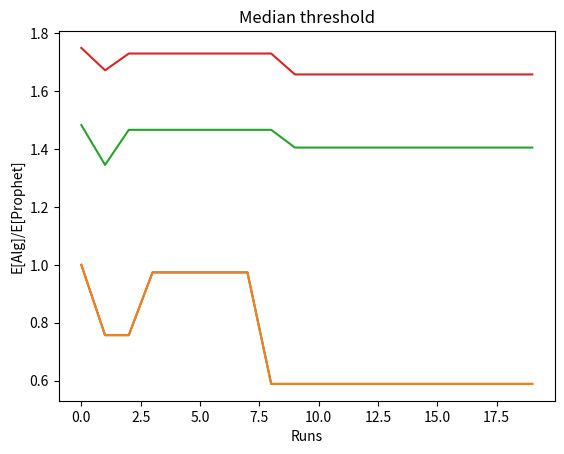

Python code for this plot:
import matplotlib.pyplot as plt
from scipy.stats import truncnorm
import numpy as np

from random import seed
from random import random


seed(1)
r = []
a = []
b = []
ratio_mean = []
ratio_median = []
max = float('-inf')
run_arr = []
for runs in range(20):
  run_arr.append(runs)
  for i in range(100):
    a_i = random()
    b_i = 1 + random()
    a.append(a_i)
    b.append(b_i)
    #Sampling a variable from a distribution 
    rv = truncnorm.rvs(a_i, b_i) 
    r.append(rv)
    if(rv > max):
      max = rv
      prophet = truncnorm.stats(a_i, b_i, moments='m')
      median = truncnorm.median(a_i, b_i)

  #Setting mean threshold(\lambda)
  mean_threshold = 0.5 * prophet
  #Setting median threshold(\eta)
  median_threshold = median
  
  for i in range(len(r)):
    if(r[i] >= mean_threshold):
      alg_mean = truncnorm.stats(a[i], b[i], moments='m')
      break

  for i in range(len(r)):
    if(r[i] >= median_threshold):
      alg_median = truncnorm.stats(a[i], b[i], moments='m')
      break
  
  ratio_mean.append(alg_mean/prophet)
  ratio_median.append(alg_median/prophet)

plt.title("Mean threshold")
plt.xlabel("Runs")
plt.ylabel("E[Alg]/E[Prophet]")

plt.plot(run_arr, ratio_mean)
plt.show()
print("Minimum ratio obtained across runs : ", min(ratio_mean))

  

plt.title("Median threshold")
plt.xlabel("Runs")
plt.ylabel("E[Alg]/E[Prophet]")

plt.plot(run_arr, ratio_median)
plt.show()
print("Minimum ratio obtained across runs : ",min(ratio_median))

seed(1)
r = []
a = []
b = []
ratio_mean_2 = []
ratio_median_2 = []
max = float('-inf')
run_arr = []
for runs in range(20):
  run_arr.append(runs)
  for i in range(100):
    a_i = random()
    b_i = 1 + random()
    a.append(a_i)
    b.append(b_i)
    #Sampling a variable from a distribution 
    rv = truncnorm.rvs(a_i, b_i) 
    r.append(rv)
    if(rv > max):
      max = rv
      prophet = truncnorm.stats(a_i, b_i, moments='m')
      median = truncnorm.median(a_i, b_i)

  #Setting mean threshold(\lambda)
  mean_threshold = 0.5 * prophet

  #Setting median threshold(\eta)
  median_threshold = median
  
  
  
  alg_mean_2 = 0
  c = 0
  for i in range(len(r)):
    if(r[i] >= mean_threshold):
      c=c+1
      alg_mean_2 = alg_mean_2 + truncnorm.stats(a[i], b[i], moments='m')
      if (c==2):
        break

  alg_median_2 = 0
  c = 0
  for i in range(len(r)):
    if(r[i] >= median_threshold):
      c=c+1
      alg_median_2 = alg_median_2 + truncnorm.stats(a[i], b[i], moments='m')
      if (c==2):
        break

  
  ratio_mean_2.append(alg_mean_2/prophet)
  ratio_median_2.append(alg_median_2/prophet) 


plt.title("Mean threshold")
plt.xlabel("Runs")
plt.ylabel("E[Alg]/E[Prophet]")

plt.plot(run_arr, ratio_mean_2)
plt.show()
print("Minimum ratio obtained across runs : ", min(ratio_mean))

plt.title("Median threshold")
plt.xlabel("Runs")
plt.ylabel("E[Alg]/E[Prophet]")

plt.plot(run_arr, ratio_median_2)
plt.show()
print("Minimum ratio obtained across runs : ",min(ratio_median))